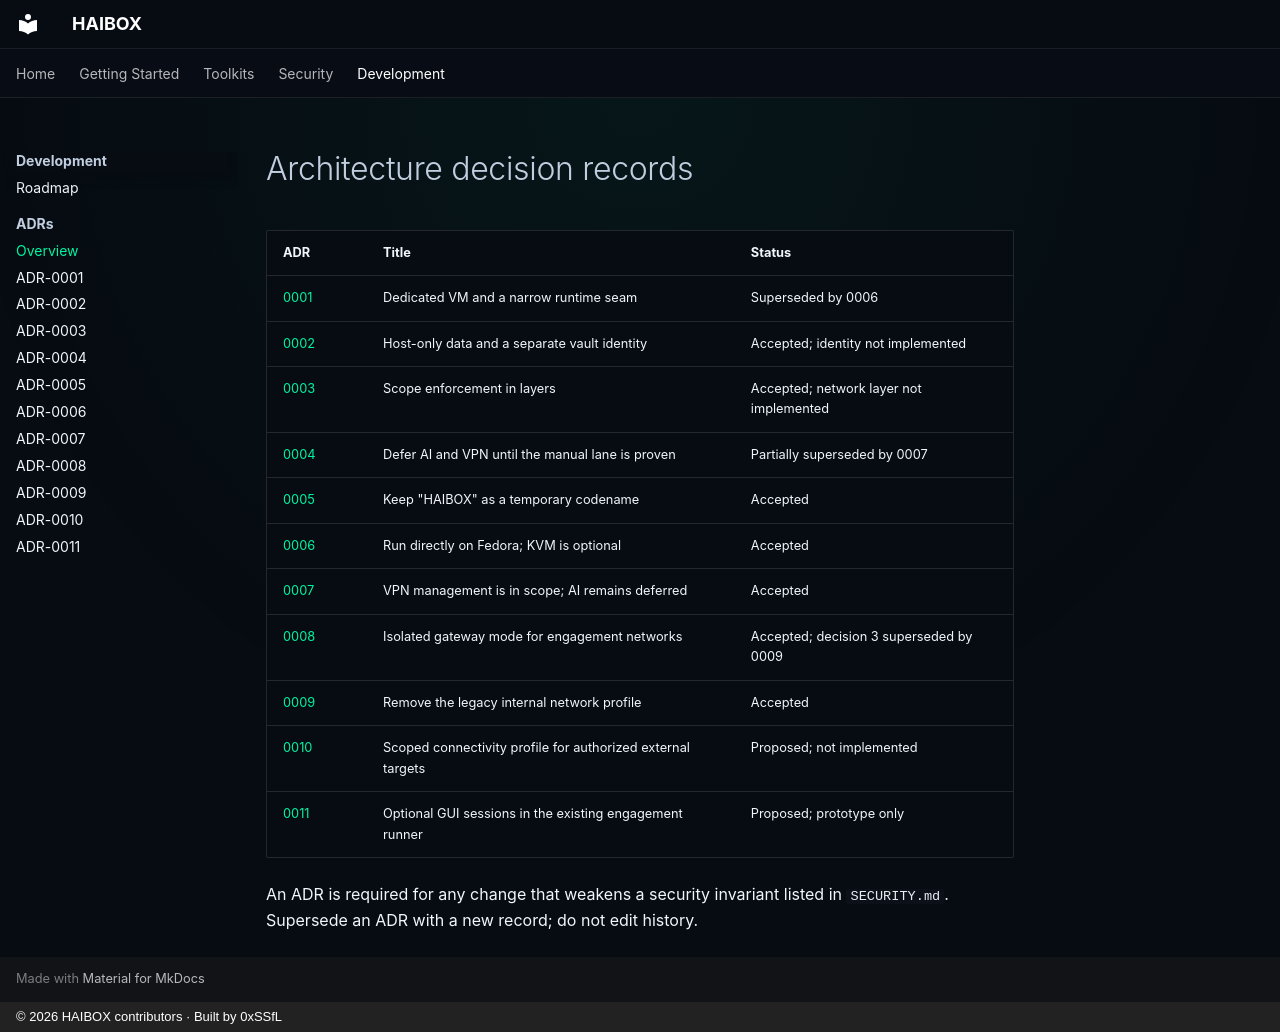

repository: 0xSSfL/haibox · page: adr/index.html · generator: mkdocs · copyright: © 2026 HAIBOX contributors · Built by 0xSSfL

# Architecture decision records

| ADR | Title | Status |
|---|---|---|
| [0001](0001-dedicated-vm-and-runtime-seam.md) | Dedicated VM and a narrow runtime seam | Superseded by 0006 |
| [0002](0002-host-only-data-and-vault-identity.md) | Host-only data and a separate vault identity | Accepted; identity not implemented |
| [0003](0003-scope-enforcement-layers.md) | Scope enforcement in layers | Accepted; network layer not implemented |
| [0004](0004-defer-ai-and-vpn.md) | Defer AI and VPN until the manual lane is proven | Partially superseded by 0007 |
| [0005](0005-temporary-codename.md) | Keep "HAIBOX" as a temporary codename | Accepted |
| [0006](0006-direct-docker-on-fedora.md) | Run directly on Fedora; KVM is optional | Accepted |
| [0007](0007-vpn-management-scope.md) | VPN management is in scope; AI remains deferred | Accepted |
| [0008](0008-engagement-network-isolation-profile.md) | Isolated gateway mode for engagement networks | Accepted; decision 3 superseded by 0009 |
| [0009](0009-remove-legacy-internal-profile.md) | Remove the legacy internal network profile | Accepted |
| [0010](0010-scoped-connectivity-profile.md) | Scoped connectivity profile for authorized external targets | Proposed; not implemented |
| [0011](0011-gui-session-in-existing-runner.md) | Optional GUI sessions in the existing engagement runner | Proposed; prototype only |

An ADR is required for any change that weakens a security invariant listed in
`SECURITY.md`. Supersede an ADR with a new record; do not edit history.
